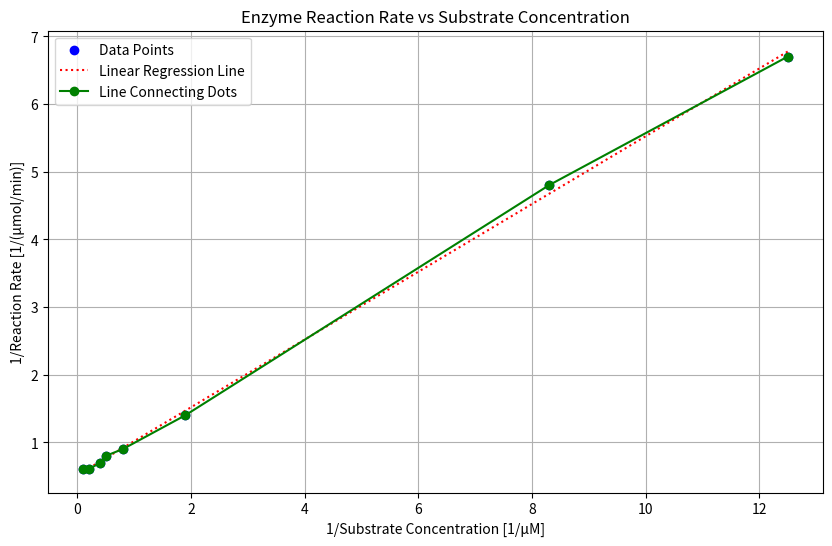

Python code for this plot:
import matplotlib.pyplot as plt
import numpy as np
from scipy.stats import linregress

# Data
substrate_conc = [12.5, 8.3, 1.9, 0.8, 0.5, 0.4, 0.2, 0.1]
reaction_rate = [6.7, 4.8, 1.4, 0.9, 0.8, 0.7, 0.6, 0.6]

# Perform linear regression
slope, intercept, r_value, p_value, std_err = linregress(substrate_conc, reaction_rate)
line_reg = [slope * x + intercept for x in substrate_conc]

# Plotting
plt.figure(figsize=(10, 6))

# Scatter plot of data points
plt.scatter(substrate_conc, reaction_rate, color='blue', label='Data Points')

# Linear regression line
plt.plot(substrate_conc, line_reg, color='red', linestyle='dotted', label='Linear Regression Line')

# Line connecting the dots
plt.plot(substrate_conc, reaction_rate, color='green', linestyle='solid', marker='o', label='Line Connecting Dots')

plt.title('Enzyme Reaction Rate vs Substrate Concentration')
plt.xlabel('1/Substrate Concentration [1/μM]')
plt.ylabel('1/Reaction Rate [1/(μmol/min)]')
plt.grid(True)
plt.legend()
plt.show()
